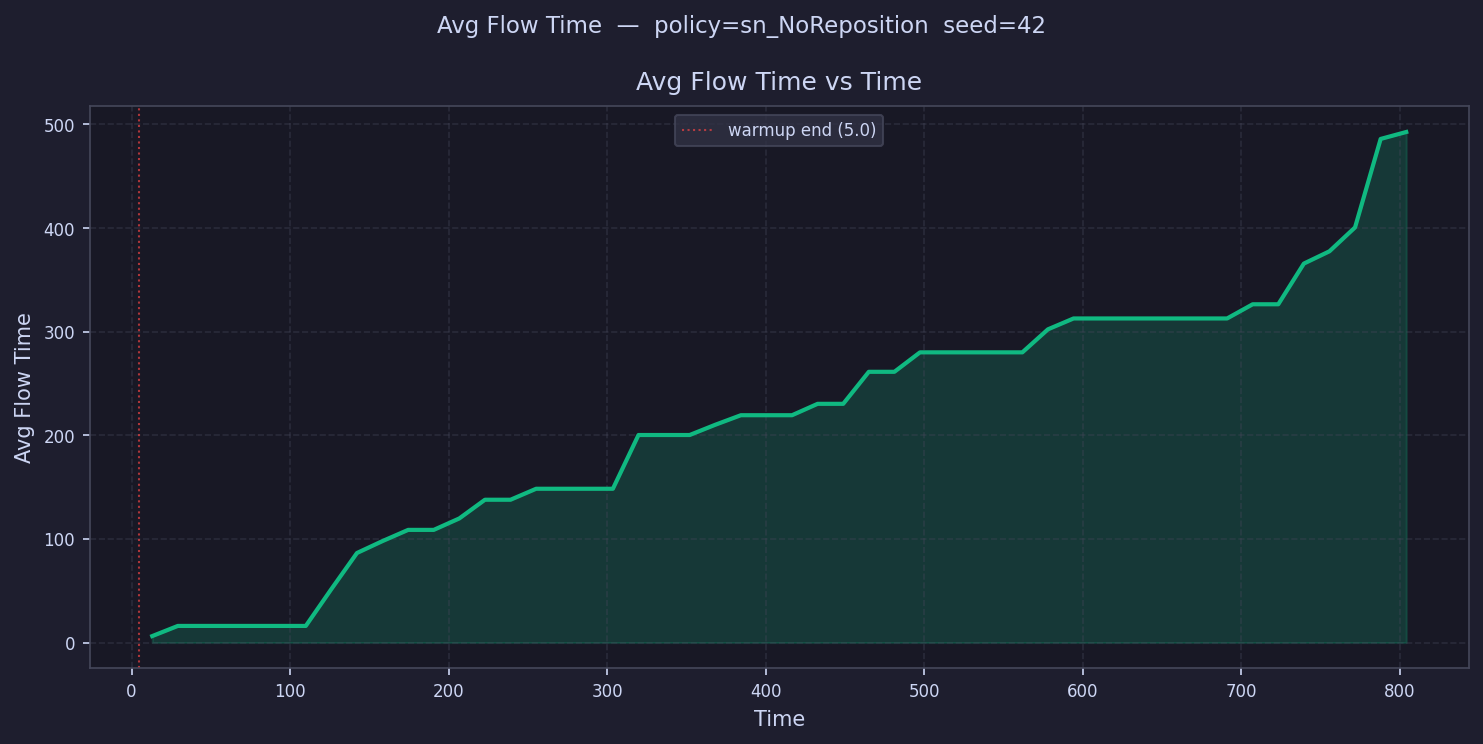

Source data for this figure (header and first rows):
time, avg_flow_time
13.07, 6.242
29.22, 16.05
45.36, 16.05
61.5, 16.05
77.65, 16.05
93.79, 16.05
109.9, 16.05
126.1, 51.64
142.2, 86.43
158.4, 97.96
174.5, 108.7
190.7, 108.7
206.8, 119.8
222.9, 137.8
239.1, 137.8
255.2, 148.4
271.4, 148.4
287.5, 148.4
303.7, 148.4
319.8, 200.3
335.9, 200.3
352.1, 200.3
368.2, 210.2
384.4, 219.4
400.5, 219.4
416.7, 219.4
432.8, 230.4
449, 230.4
465.1, 261.3
481.2, 261.3
497.4, 280.1
513.5, 280.1
529.7, 280.1
545.8, 280.1
562, 280.1
578.1, 302.3
594.2, 312.8
610.4, 312.8
626.5, 312.8
642.7, 312.8
658.8, 312.8
675, 312.8
691.1, 312.8
707.3, 326.5
723.4, 326.5
739.5, 365.7
755.7, 377.6
771.8, 400.7
788, 486
804.1, 492.7
